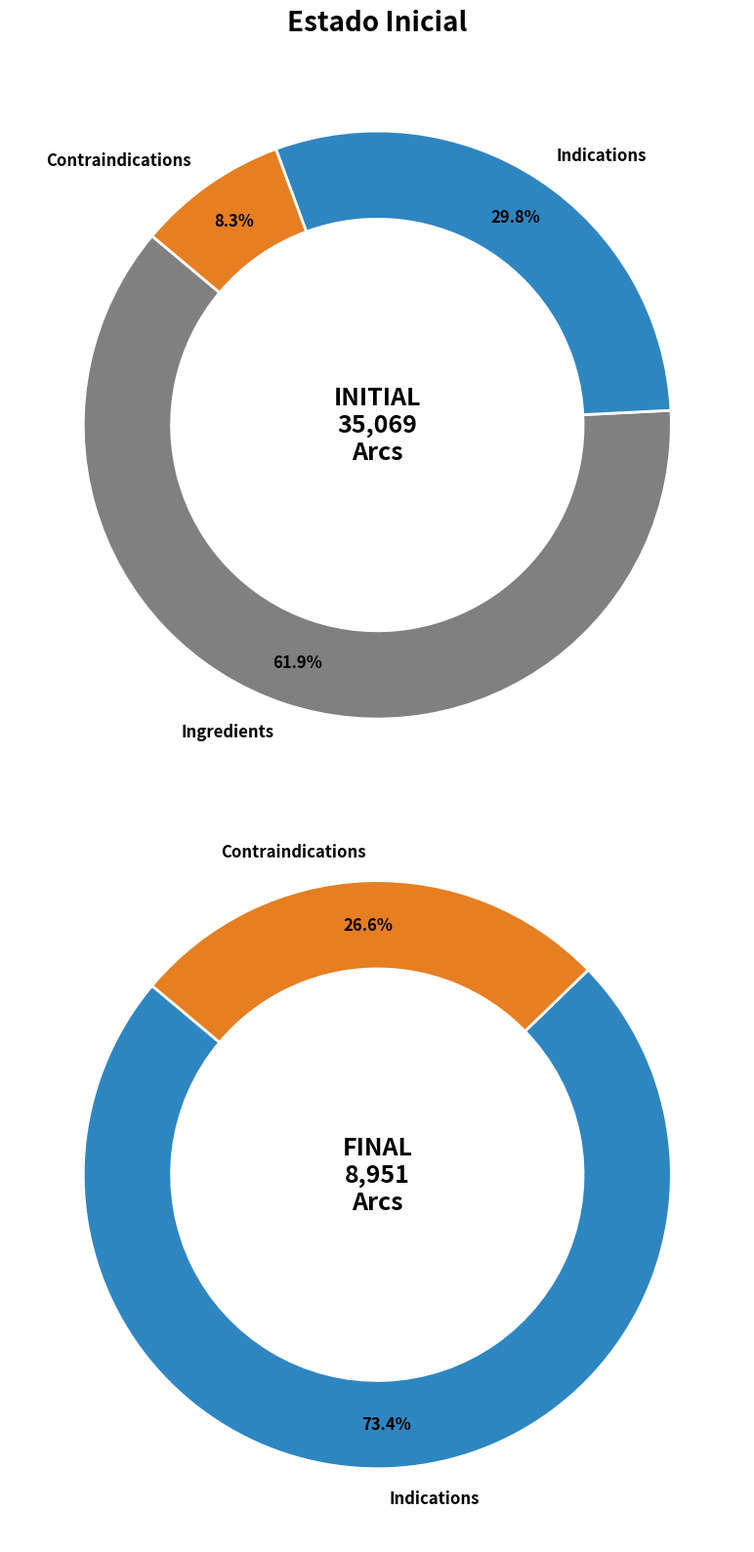

Here is the Python script that generated this plot:
import matplotlib.pyplot as plt
from pathlib import Path

# --- DADOS ---
ind_init, contra_init, ing_init = 10456, 2905, 21708
sizes_init = [ing_init, ind_init, contra_init]
labels_init = ['Ingredients', 'Indications', 'Contraindications']

ind_final, contra_final = 6568, 2383
sizes_final = [ind_final, contra_final]
labels_final = ['Indications', 'Contraindications']

# Cores consistentes
colors_init = ['#808080', '#2E86C1', '#E67E22']
colors_final = ['#2E86C1', '#E67E22']

# Caminho de saída
plots_dir = Path("data/output/plots") # Ajustado para simplicidade, podes manter o teu Path original
plots_dir.mkdir(parents=True, exist_ok=True)


# --- NOVA LÓGICA: Dois donuts no mesmo gráfico ---
fig, (ax1, ax2) = plt.subplots(2, 1, figsize=(10, 16), facecolor='white')

# Donut inicial
wedges1, texts1, autotexts1 = ax1.pie(
    sizes_init,
    labels=labels_init,
    autopct='%1.1f%%',
    startangle=140,
    colors=colors_init,
    pctdistance=0.85,
    wedgeprops={'width': 0.3, 'edgecolor': 'white', 'linewidth': 2},
    textprops={'fontsize': 12, 'fontweight': 'bold'}
)
ax1.text(0, 0, 'INITIAL\n35,069\nArcs', ha='center', va='center', fontsize=18, fontweight='bold')
ax1.set_aspect('equal')
ax1.set_title('Estado Inicial', fontsize=20, fontweight='bold', pad=20)

# Donut final
wedges2, texts2, autotexts2 = ax2.pie(
    sizes_final,
    labels=labels_final,
    autopct='%1.1f%%',
    startangle=140,
    colors=colors_final,
    pctdistance=0.85,
    wedgeprops={'width': 0.3, 'edgecolor': 'white', 'linewidth': 2},
    textprops={'fontsize': 12, 'fontweight': 'bold'}
)
ax2.text(0, 0, 'FINAL\n8,951\nArcs', ha='center', va='center', fontsize=18, fontweight='bold')
ax2.set_aspect('equal')

plt.tight_layout()
output_path = plots_dir / "graph_initial_and_final_donuts.png"
plt.savefig(output_path, dpi=300, bbox_inches='tight')
plt.close()
print(f"Guardado: {output_path}")
